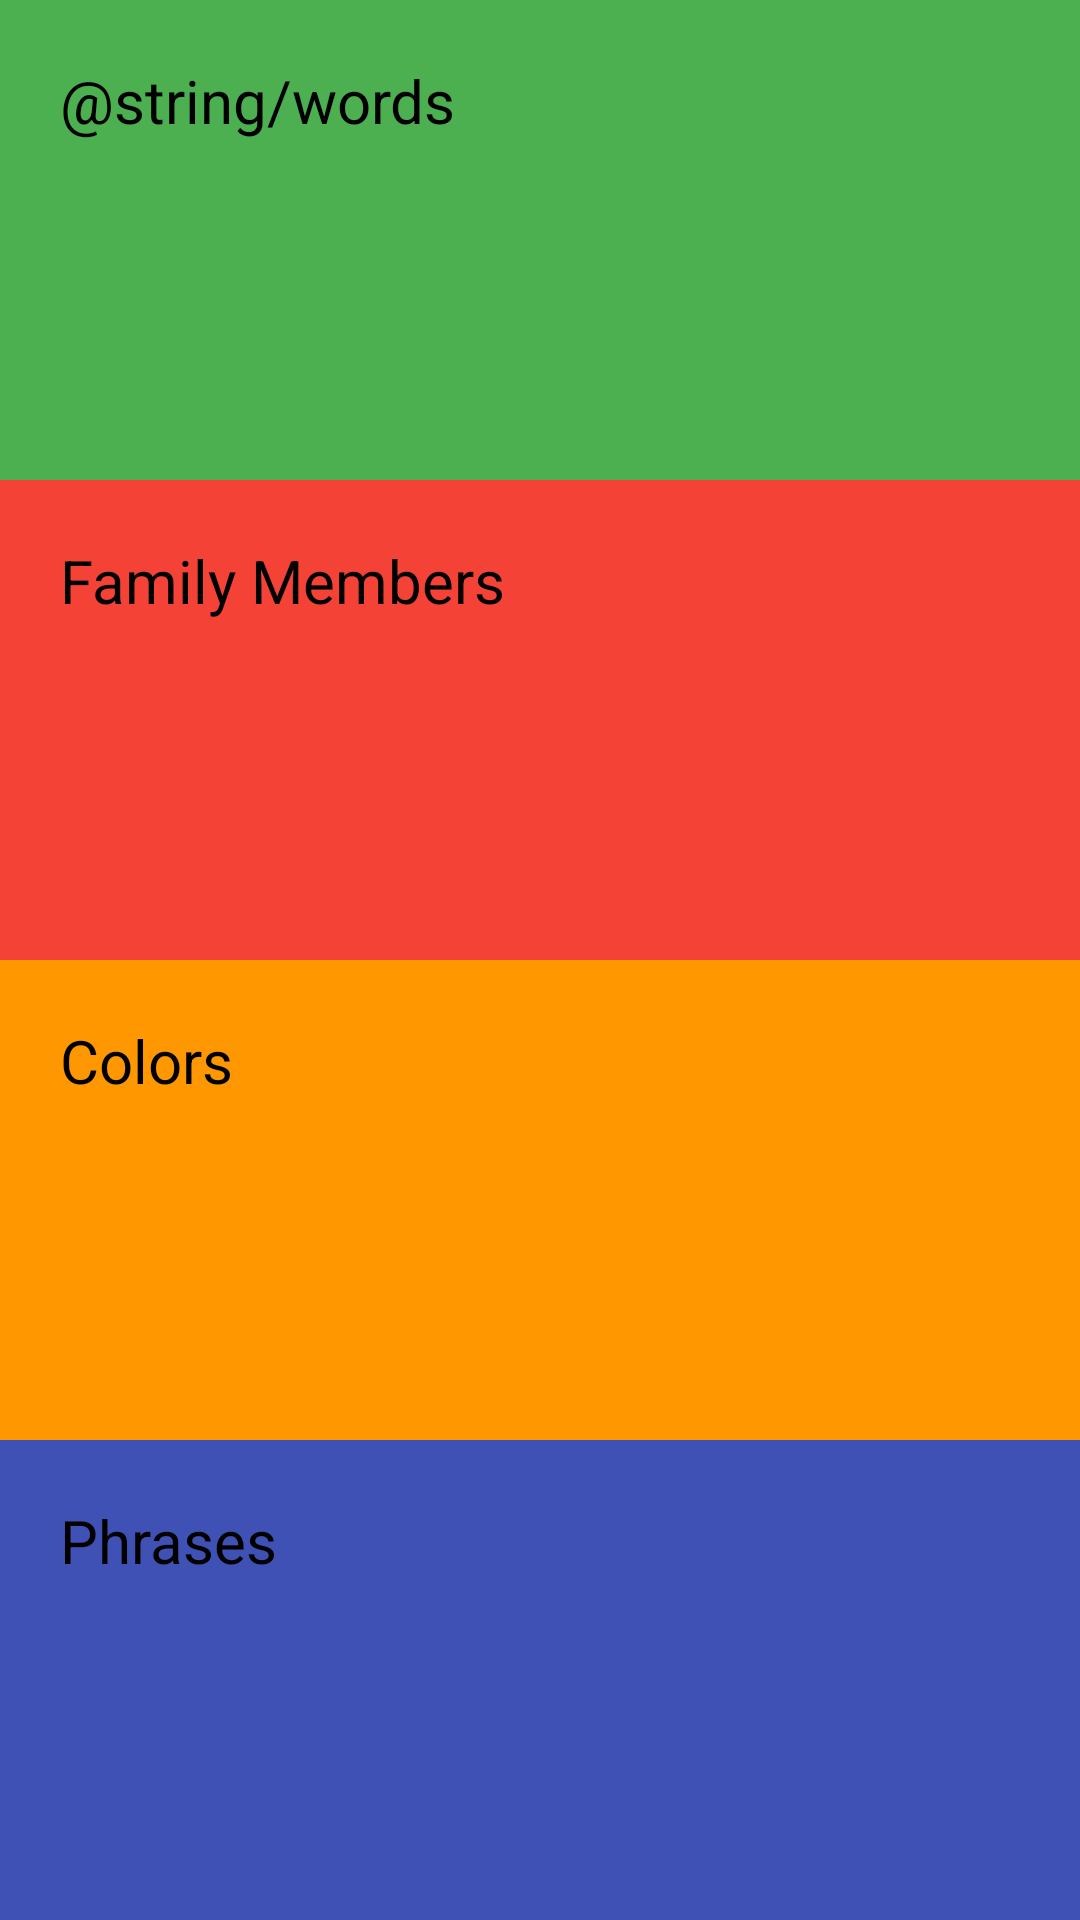

The Android layout XML behind this screen, and the referenced resources:
<!-- AndroidManifest.xml: application theme AppTheme -->
<!-- res/layout/activity_main.xml -->
<?xml version="1.0" encoding="utf-8"?>
<LinearLayout xmlns:android="http://schemas.android.com/apk/res/android"
    xmlns:app="http://schemas.android.com/apk/res-auto"
    xmlns:tools="http://schemas.android.com/tools"
    android:layout_width="match_parent"
    android:layout_height="match_parent"
    android:orientation="vertical"
    tools:context=".MainActivity">

    <FrameLayout
        android:layout_width="match_parent"
        android:layout_height="0dp"
        android:layout_weight="1"
        android:background="@color/colorGreen">

        <TextView
            android:id="@+id/numbersTv"
            style="@style/StyleMyTV"
            android:background="?android:attr/selectableItemBackground"
            android:padding="20dp"
            android:text="@string/words"
            />
    </FrameLayout>

    <FrameLayout
        android:layout_width="match_parent"
        android:layout_height="0dp"
        android:layout_weight="1"
        android:background="@color/colorRed">

        <TextView
            android:id="@+id/familyTv"
            style="@style/StyleMyTV"
            android:background="?android:attr/selectableItemBackground"
            android:padding="20dp"
            android:text="@string/familyM" />
    </FrameLayout>

    <FrameLayout
        android:layout_width="match_parent"
        android:layout_height="0dp"
        android:layout_weight="1"
        android:background="@color/colorOrange">

        <TextView
            android:id="@+id/colorsTv"
            style="@style/StyleMyTV"
            android:background="?android:attr/selectableItemBackground"
            android:padding="20dp"
            android:text="@string/colors" />
    </FrameLayout>


    <FrameLayout
        android:layout_width="match_parent"
        android:layout_height="0dp"
        android:layout_weight="1"
        android:background="@color/colorIndigo">

        <TextView
            android:id="@+id/phrasesTv"
            style="@style/StyleMyTV"
            android:background="?android:attr/selectableItemBackground"
            android:padding="20dp"
            android:text="@string/phrases" />

    </FrameLayout>


</LinearLayout>
<!-- resources referenced by this layout -->
<resources>
  <color name="colorGreen">#4caf50</color>
  <color name="colorIndigo">#3f51b5</color>
  <color name="colorOrange">#ff9800</color>
  <color name="colorRed">#f44336</color>
  <string name="colors">Colors</string>
  <string name="familyM">Family Members</string>
  <string name="phrases">Phrases</string>
  <style name="StyleMyTV">
          <item name="android:layout_height">match_parent</item>
          <item name="android:layout_width">match_parent</item>
          <item name="android:textColor">@android:color/black</item>
          <item name="android:textSize">20sp</item>
      </style>
  <style name="AppTheme" parent="Theme.AppCompat.Light.DarkActionBar">
          
          <item name="colorPrimary">@color/colorPrimary</item>
          <item name="colorPrimaryDark">@color/colorPrimaryDark</item>
          <item name="colorAccent">@color/colorAccent</item>
      </style>
  <color name="colorPrimary">#3F51B5</color>
  <color name="colorPrimaryDark">#303F9F</color>
  <color name="colorAccent">#FF4081</color>
</resources>
